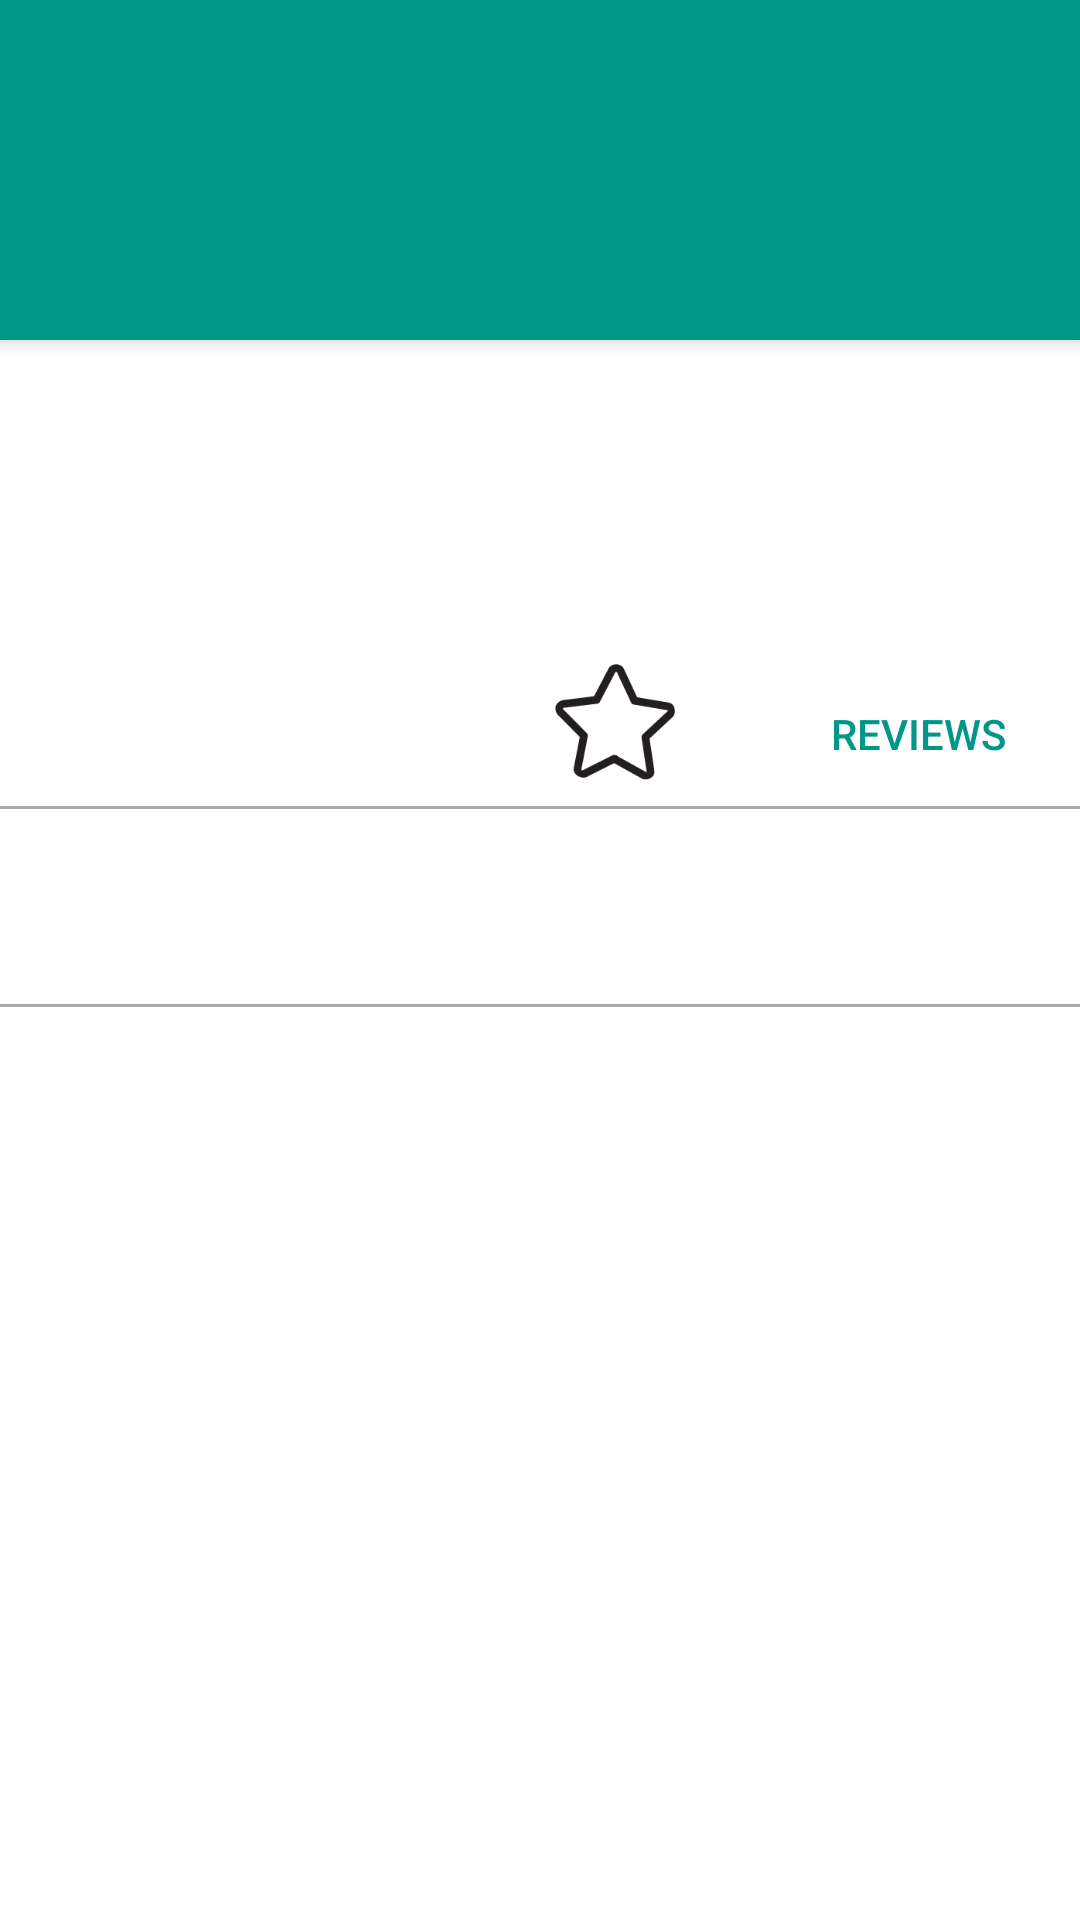

Android layout source for this screen:
<!-- AndroidManifest.xml: application theme AppTheme -->
<!-- res/layout/fragment_detail.xml -->
<ScrollView xmlns:android="http://schemas.android.com/apk/res/android"
    xmlns:tools="http://schemas.android.com/tools" android:layout_width="match_parent"
    android:layout_height="match_parent"
    android:background="@color/white"
    tools:context="com.example.song.myapplication.popular_movies.UI.DetailFragment" >

    <LinearLayout
        android:orientation="vertical"
        android:layout_width="match_parent"
        android:layout_height="wrap_content" >

        <RelativeLayout
            android:layout_width="match_parent"
            android:layout_height="wrap_content" >

            <TextView
                android:id="@+id/detail_title"
                android:background="@color/teal"
                android:textColor="@color/white"
                android:elevation="4dp"
                android:textSize="40sp"
                android:layout_width="match_parent"
                android:layout_height="wrap_content"
                android:paddingLeft="20dp"
                android:paddingTop="30dp"
                android:paddingBottom="30dp" />

            <ImageView
                android:id="@+id/detail_poster"
                android:padding="10dp"
                android:layout_below="@id/detail_title"
                android:layout_width="185dp"
                android:layout_height="wrap_content" />

            <TextView style="@style/DetailTextView"
                android:id="@+id/detail_date"
                android:layout_toRightOf="@id/detail_poster"
                android:layout_marginTop="15dp"
                android:layout_below="@id/detail_title"
                android:textAppearance="?android:attr/textAppearanceMedium" />

            <TextView style="@style/DetailTextView"
                android:id="@+id/detail_ratings"
                android:layout_toRightOf="@id/detail_poster"
                android:layout_below="@id/detail_date"
                android:textAppearance="?android:attr/textAppearanceSmall" />

            <TextView style="@style/DetailTextView"
                android:id="@+id/detail_overview"
                android:layout_toRightOf="@id/detail_poster"
                android:layout_below="@id/detail_ratings"
                android:textAppearance="?android:attr/textAppearanceSmall" />

            <ImageView
                android:id="@+id/mark_as_favorite_star"
                android:layout_below="@id/detail_overview"
                android:layout_toRightOf="@id/detail_poster"
                android:onClick="onStarClicked"
                android:tag="unmarked"
                android:src="@drawable/ic_star_unselected"
                android:contentDescription="@string/mark_as_favorite"
                android:layout_width="wrap_content"
                android:layout_height="wrap_content" />

            <Button
                android:id="@+id/review_button"
                android:layout_below="@id/detail_overview"
                style="?android:attr/borderlessButtonStyle"
                android:layout_alignParentRight="true"
                android:layout_marginRight="10dp"
                android:text="@string/reviews"
                android:textColor="@color/teal"
                android:layout_width="wrap_content"
                android:layout_height="wrap_content" />

        </RelativeLayout>

        <include layout="@layout/view_divider" />

        <android.support.v7.widget.RecyclerView
            android:id="@+id/trailer_recyclerView"
            android:layout_marginTop="10dp"
            android:layout_marginBottom="10dp"
            android:minHeight="?android:attr/listPreferredItemHeight"
            android:layout_width="match_parent"
            android:layout_height="45dp" />

        <include layout="@layout/view_divider" />

    </LinearLayout>

</ScrollView>
<!-- res/layout/view_divider.xml (included above) -->
<View
    xmlns:android="http://schemas.android.com/apk/res/android"
    android:id="@+id/divider"
    android:background="@android:color/darker_gray"
    android:layout_width="match_parent"
    android:layout_height="1dp" />
<!-- resources referenced by this layout -->
<resources>
  <color name="teal">#009688</color>
  <color name="white">#ffffff</color>
  <!-- drawable ic_star_unselected: png bitmap (drawable-hdpi, 3381 bytes) -->
  <string name="mark_as_favorite">mark_as_favorite</string>
  <string name="reviews">reviews</string>
  <style name="DetailTextView" parent="AppTheme">
          <item name="android:padding">5dp</item>
          <item name="android:layout_height">wrap_content</item>
          <item name="android:layout_width">wrap_content</item>
  
      </style>
  <style name="AppTheme" parent="Theme.AppCompat.Light.DarkActionBar">
          <item name="colorButtonNormal">@color/primaryColor</item>
          <item name="android:colorButtonNormal" tools:targetApi="21">@color/primaryColor</item>
      </style>
  <color name="primaryColor">#00BCD4</color>
</resources>
